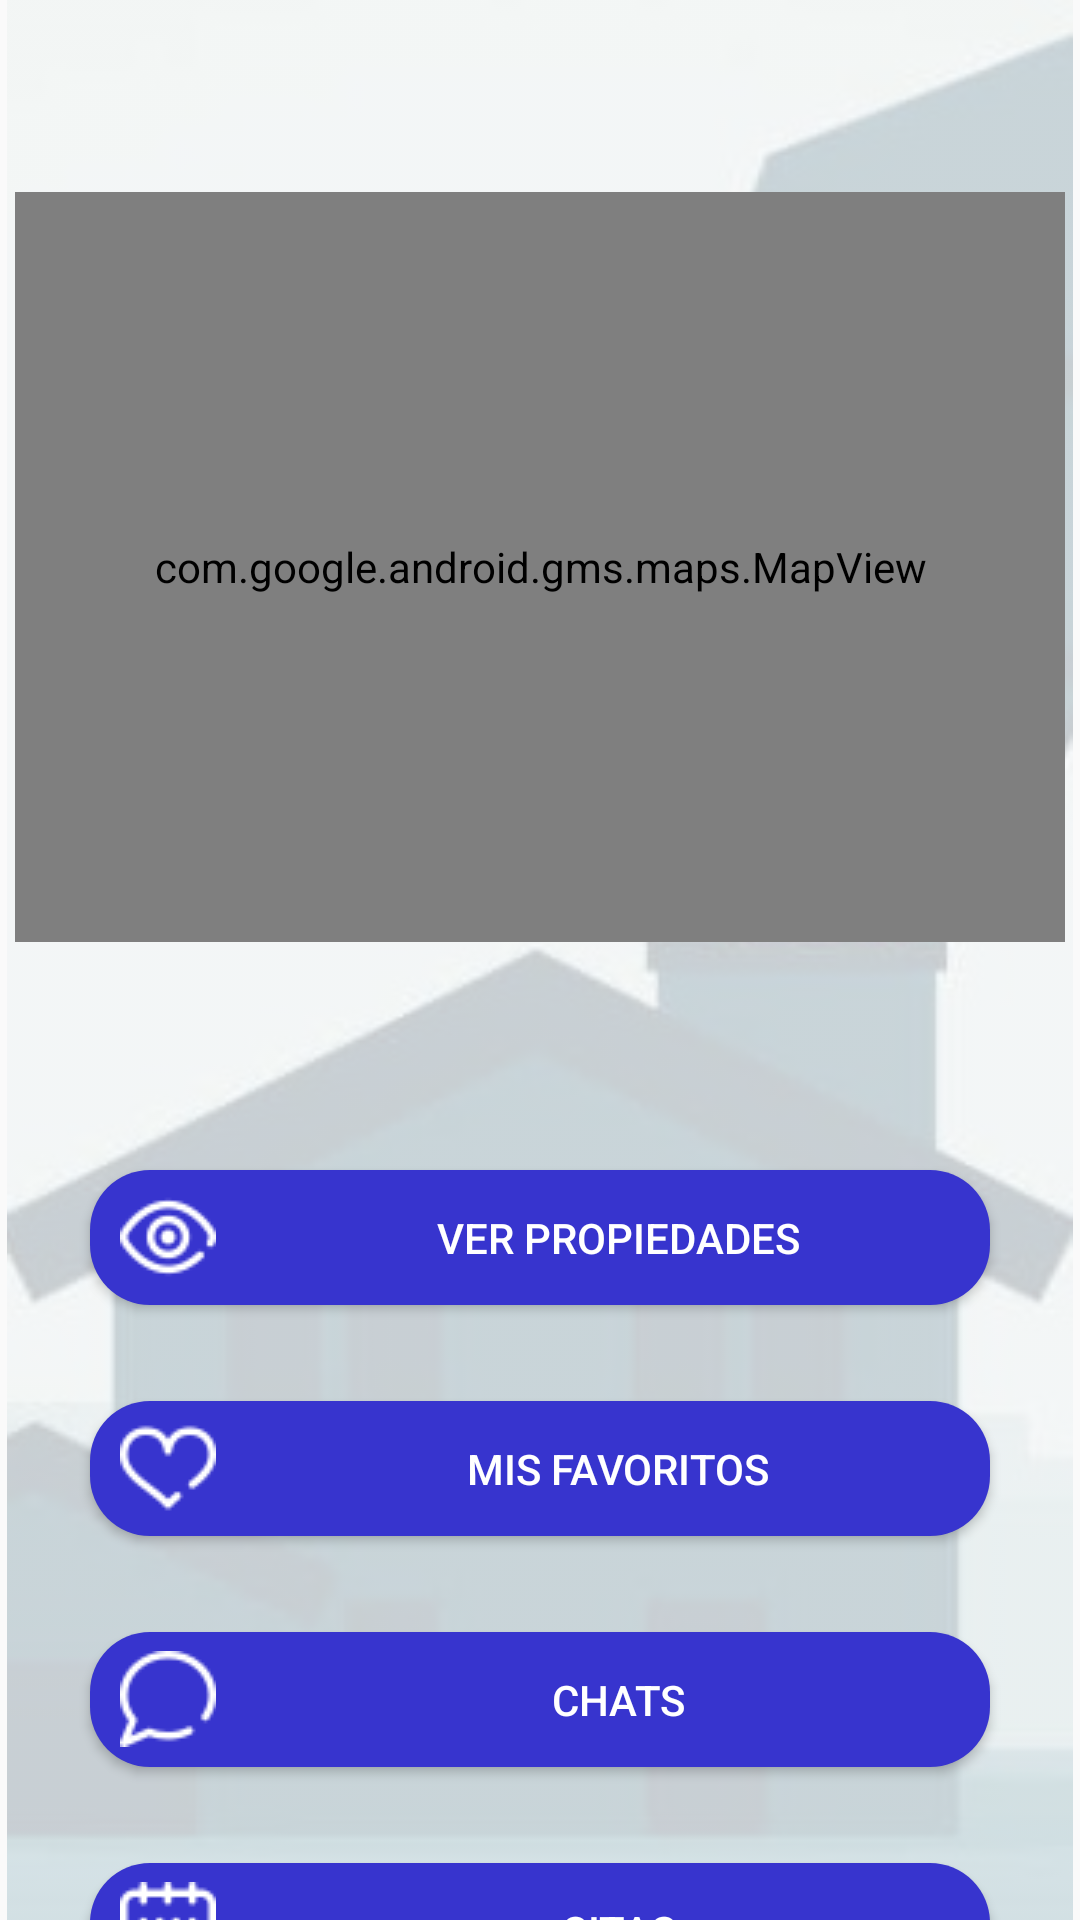

Android layout source for this screen:
<!-- AndroidManifest.xml: application theme AppTheme -->
<!-- res/layout/activity_buyer_menu.xml -->
<?xml version="1.0" encoding="utf-8"?>
<FrameLayout
    xmlns:android="http://schemas.android.com/apk/res/android"
    xmlns:app="http://schemas.android.com/apk/res-auto"
    xmlns:tools="http://schemas.android.com/tools"
    android:layout_width="match_parent"
    android:layout_height="match_parent"
    tools:context=".PrincipalActivity">


    <ImageView
        android:contentDescription="@string/principal_image"
        android:id="@+id/imageView"
        android:layout_width="match_parent"
        android:layout_height="match_parent"
        app:srcCompat="@drawable/inicial"
        android:alpha="0.2"/>

    <androidx.constraintlayout.widget.ConstraintLayout
        android:layout_width="match_parent"
        android:layout_height="match_parent"
        android:layout_gravity="center">


        <com.google.android.gms.maps.MapView
            android:id="@+id/mapView"
            android:layout_width="350dp"
            android:layout_height="250dp"
            android:layout_marginTop="64dp"
            app:layout_constraintEnd_toEndOf="parent"
            app:layout_constraintHorizontal_bias="0.497"
            app:layout_constraintStart_toStartOf="parent"
            app:layout_constraintTop_toTopOf="parent" />

        <Button
            android:id="@+id/buttonViewProperties"
            android:layout_width="300dp"
            android:layout_height="45dp"
            android:layout_marginTop="76dp"
            android:text="@string/first_option_buyer"
            android:textColor="@color/colorWhite"
            app:layout_constraintEnd_toEndOf="parent"
            app:layout_constraintHorizontal_bias="0.498"
            app:layout_constraintStart_toStartOf="parent"
            app:layout_constraintTop_toBottomOf="@+id/mapView"
            android:background="@drawable/button"
            android:paddingLeft="10dp"
            android:drawablePadding="10dp"
            android:drawableLeft="@drawable/eye" />

        <Button
            android:id="@+id/buttonMyFavourites"
            android:layout_width="300dp"
            android:layout_height="45dp"
            android:layout_marginTop="32dp"
            android:background="@drawable/button"
            android:drawableLeft="@drawable/heart"
            android:drawablePadding="10dp"
            android:paddingLeft="10dp"
            android:text="@string/second_option_buyer"
            android:textColor="@color/colorWhite"
            app:layout_constraintEnd_toEndOf="parent"
            app:layout_constraintHorizontal_bias="0.498"
            app:layout_constraintStart_toStartOf="parent"
            app:layout_constraintTop_toBottomOf="@+id/buttonViewProperties" />

        <Button
            android:id="@+id/buttonChats"
            android:layout_width="300dp"
            android:layout_height="45dp"
            android:layout_marginTop="32dp"
            android:background="@drawable/button"
            android:drawableLeft="@drawable/chat"
            android:drawablePadding="10dp"
            android:paddingLeft="10dp"
            android:text="@string/third_option_buyer"
            android:textColor="@color/colorWhite"
            app:layout_constraintEnd_toEndOf="parent"
            app:layout_constraintStart_toStartOf="parent"
            app:layout_constraintTop_toBottomOf="@+id/buttonMyFavourites" />

        <Button
            android:id="@+id/buttonDates"
            android:layout_width="300dp"
            android:layout_height="45dp"
            android:layout_marginTop="32dp"
            android:background="@drawable/button"
            android:drawableLeft="@drawable/calendar"
            android:drawablePadding="10dp"
            android:paddingLeft="10dp"
            android:text="@string/four_option_buyer"
            android:textColor="@color/colorWhite"
            app:layout_constraintEnd_toEndOf="parent"
            app:layout_constraintStart_toStartOf="parent"
            app:layout_constraintTop_toBottomOf="@+id/buttonChats" />
    </androidx.constraintlayout.widget.ConstraintLayout>

</FrameLayout>
<!-- resources referenced by this layout -->
<resources>
  <color name="colorWhite">#FFFFFF</color>
  <!-- drawable button (drawable) -->
  <?xml version="1.0" encoding="utf-8"?>
  <shape
      xmlns:android="http://schemas.android.com/apk/res/android"
      android:shape="rectangle">
      <solid android:color="@color/colorBlue"/>
      <corners android:radius="20dp"/>
  </shape>
  <!-- drawable calendar: png bitmap (drawable, 854 bytes) -->
  <!-- drawable chat: png bitmap (drawable, 841 bytes) -->
  <!-- drawable eye: png bitmap (drawable, 930 bytes) -->
  <!-- drawable heart: png bitmap (drawable, 819 bytes) -->
  <!-- drawable inicial: jpg bitmap (drawable, 41520 bytes) -->
  <string name="first_option_buyer">Ver propiedades</string>
  <string name="four_option_buyer">Citas</string>
  <string name="principal_image">its the first prototype of the principal app image</string>
  <string name="second_option_buyer">Mis favoritos</string>
  <string name="third_option_buyer">Chats</string>
  <style name="AppTheme" parent="Theme.AppCompat.Light.NoActionBar">
          
          <item name="colorPrimary">@color/colorPrimary</item>
          <item name="colorPrimaryDark">@color/colorPrimaryDark</item>
          <item name="colorAccent">@color/colorAccent</item>
      </style>
  <color name="colorBlue">#3734CE</color>
  <color name="colorPrimary">#3734CE</color>
  <color name="colorPrimaryDark">#803734CE</color>
  <color name="colorAccent">#FFFFFF</color>
</resources>
